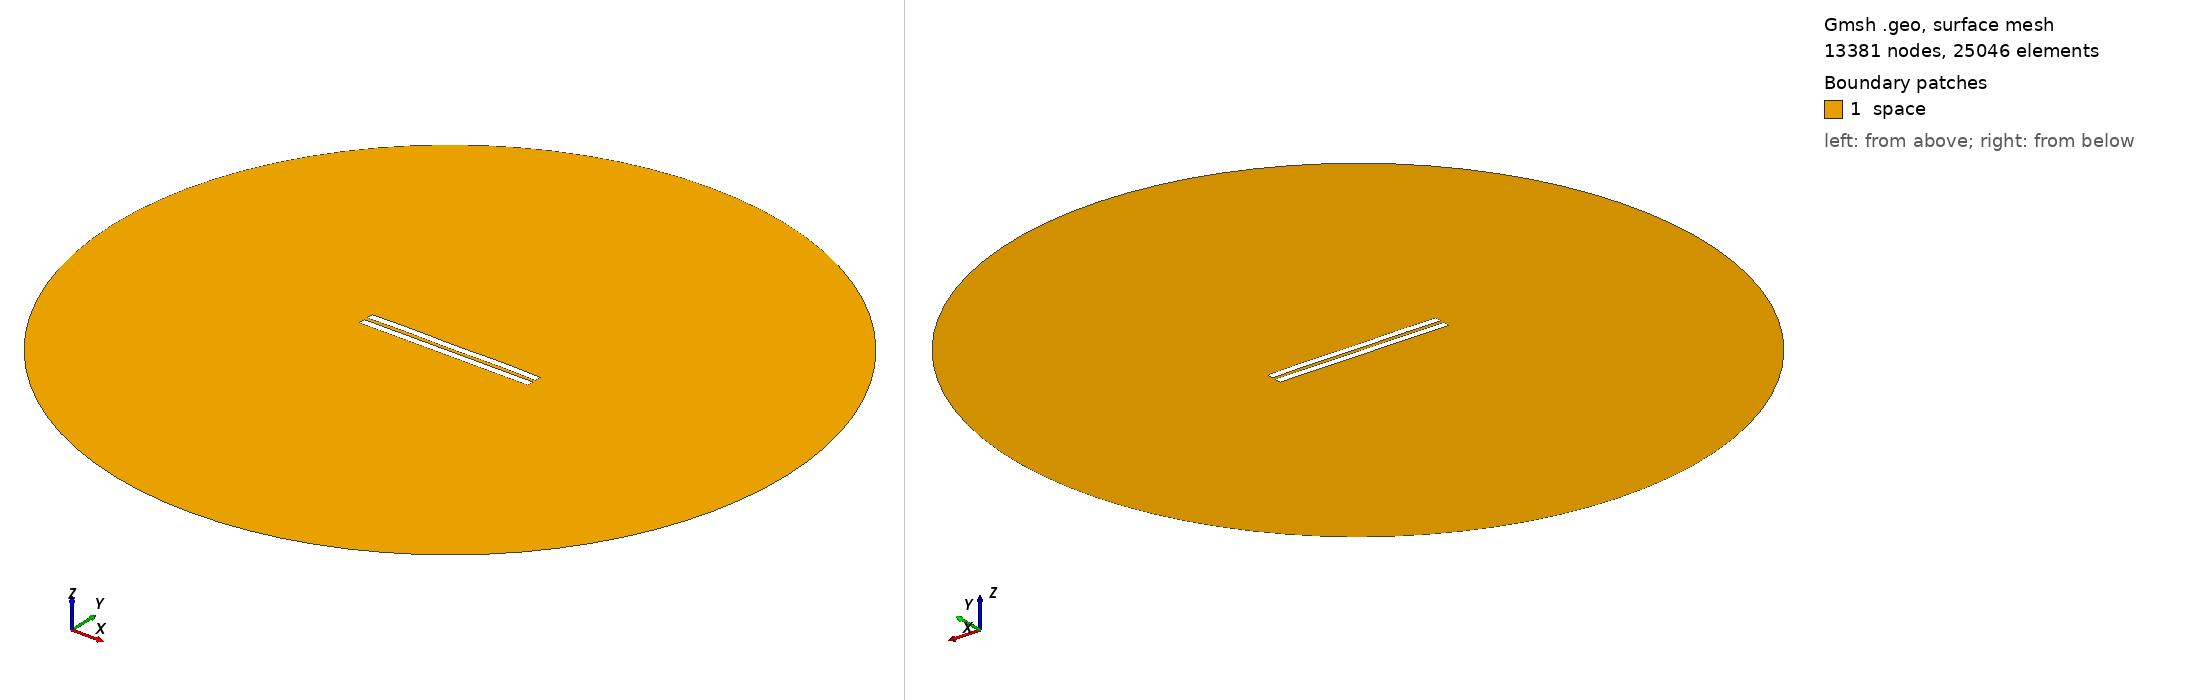

Gmsh geometry script, surface-meshed: 13381 nodes, 25046 surface elements. Boundary patches (legend numbers): 1 space. Left view from above one corner, right view from below the opposite corner. Legend entries are the model's physical surfaces. The drawing asked Gmsh for element sizes between 1% and 20% of the model's largest extent; the script's own settings can give other sizes.

=== 2215.geo (drawn) ===
//---------------------------------------
// Geometry kernel
//---------------------------------------

SetFactory("OpenCASCADE");



//---------------------------------------
// Parameters of the geometry
//---------------------------------------

// Overetch of the upper plate
overetch = 0.0;

// Distance between the plates
distance = 2.25;

// Discretization over the x axis (for the deformation)
nx = 50; 

// Length of the plate
L = 100 - overetch; 

// Number of modes
n = 4; 

// 1st mode coefficient
coeff(1) = 0.0;
beta(1) = 0.596864 * 3.1415926535 / L;

// 2nd mode coefficient
coeff(2) = 0.07499999999999998;
beta(2) = 1.49418 * 3.1415926535 / L;

// 3rd mode coefficient
coeff(3) = 0.0;
beta(3) = 2.50025 * 3.1415926535 / L;

// 4th mode coefficient
coeff(4) = 0.15;
beta(4) = 3.49999 * 3.1415926535 / L;



//---------------------------------------
// Upper plate (deformed rectangle)
//---------------------------------------

// Coordiantes of the upper plate
xmin = -50;
xmax = 50 - overetch;

// Height of the upper plate
yheight = 4 - 2 * overetch;

// Indexes of the points
UpperID[] = {};
LowerID[] = {};
LeftID[] = {};
RightID[] = {};

// Point index
p = 1;

// Horizontal edges
For i In {1:nx}
    x = xmin + (i-1)*(xmax - xmin)/(nx-1);

    y_bottom = distance / 2 + overetch;
    For j In {1:n}
        C = (Cosh(beta(j)*L) + Cos(beta(j)*L)) / (Sinh(beta(j)*L) + Sin(beta(j)*L));
        y_bottom  = y_bottom + coeff(j) * (Cosh(beta(j)*(x+50)) - Cos(beta(j)*(x+50)) - C * (Sinh(beta(j)*(x+50)) - Sin(beta(j)*(x+50))));
    EndFor

    y_top = y_bottom + yheight;

    Point(p) = {x, y_top, 0, 1.0};
    UpperID[i] = p;
    p = p + 1;

    Point(p) = {x, y_bottom, 0, 1.0};
    LowerID[i] = p;
    p = p + 1;
EndFor

// Create point lists
UpperPts[] = {}; LowerPts[] = {};
For i In {1:nx}
  UpperPts[] += {UpperID[i]};
  LowerPts[] += {LowerID[i]};
EndFor

// Build splines
Spline(1) = {UpperPts[]};
Spline(2) = {LowerPts[]};
Line(3) = {LowerPts[nx-1], UpperPts[nx-1]};
Line(4) = {LowerPts[0], UpperPts[0]};

// Build the plane surface
Curve Loop(1) = {2, 3, -1, -4};
Plane Surface(1) = {1};



//---------------------------------------
// Lower plate (rectangle)
//---------------------------------------

// Vertices
Point(1001) = {-50, -1, 0, 1.0};
Point(1002) = { 50, -1, 0, 1.0};
Point(1003) = { 50,  -5, 0, 1.0};
Point(1004) = {-50,  -5, 0, 1.0};

// Edges
Line(5) = {1001, 1002};
Line(6) = {1002, 1003};
Line(7) = {1003, 1004};
Line(8) = {1004, 1001};

// Plane surface
Line Loop(2) = {5, 6, 7, 8};
Plane Surface(2) = {2}; 



//---------------------------------------
// Outer (fictious) boundary
//---------------------------------------

// Points
Point(1005) = {0, 0, 0};       // Center
Point(1006) = {200, 0, 0};     // Start point
Point(1007) = {0, 200, 0};     // 90 degrees
Point(1008) = {-200, 0, 0};    // 180 degrees
Point(1009) = {0, -200, 0};    // 270 degrees

// Circle arcs (each needs start, center, end)
Circle(9) = {1006, 1005, 1007};
Circle(10) = {1007, 1005, 1008};
Circle(11) = {1008, 1005, 1009};
Circle(12) = {1009, 1005, 1006};

// Plane surface for the entire domain
Curve Loop(3) = {9, 10, 11, 12};
Surface(3) = {3};

// Subtract the plates from the whole domain to obtain the actual domain where we want to solve the equations
BooleanDifference{ Surface{3}; Delete; }{ Surface{1}; Surface{2}; Delete; }




//---------------------------------------
// Transfinite Lines/Curves
//---------------------------------------

// Set the number of points on the boundaries
r = 7;

// Plates
Transfinite Curve {1, 2} = 50*r Using Progression 1;
Transfinite Curve {3, 4} = 2*r Using Progression 1;
Transfinite Line {5, 7} = 50*r Using Progression 1;
Transfinite Line {6, 8} = 2*r Using Progression 1;

// Outer boundary
Transfinite Line {9, 10, 11, 12} = 20 Using Progression 1;



//---------------------------------------
// Physical groups
//---------------------------------------                

// Physical curves (boundaries)
Physical Line("force_segment", 10) = {2};
Physical Line("upper_plate", 11) = {1, 3, 4};
Physical Line("lower_plate", 12) = {5, 6, 7, 8};
Physical Line("boundary", 20) = {9, 10, 11, 12};

// Physical Surfaces
Physical Surface("space", 30) = {3};



//---------------------------------------
// 6. Generate the Mesh
//---------------------------------------

// 2D mesh generation
Mesh 2;
